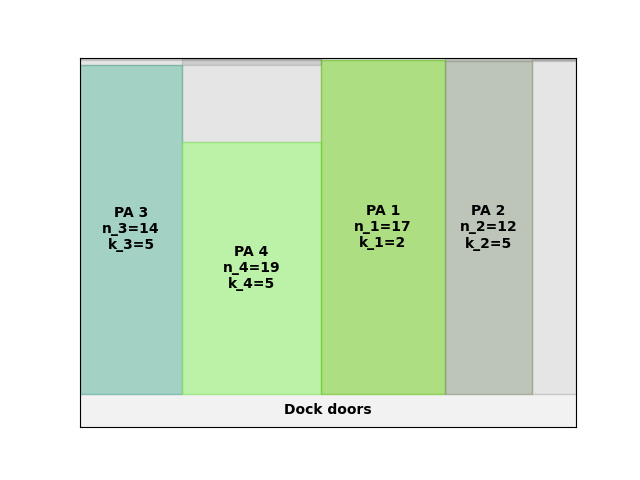

The data file committed next to this chart (first rows):
A4
25
48.18
0.00, 0.00, 14, 5
112, 0.00, 19, 5
264, 0.00, 17, 2
400, 0.00, 12, 5
